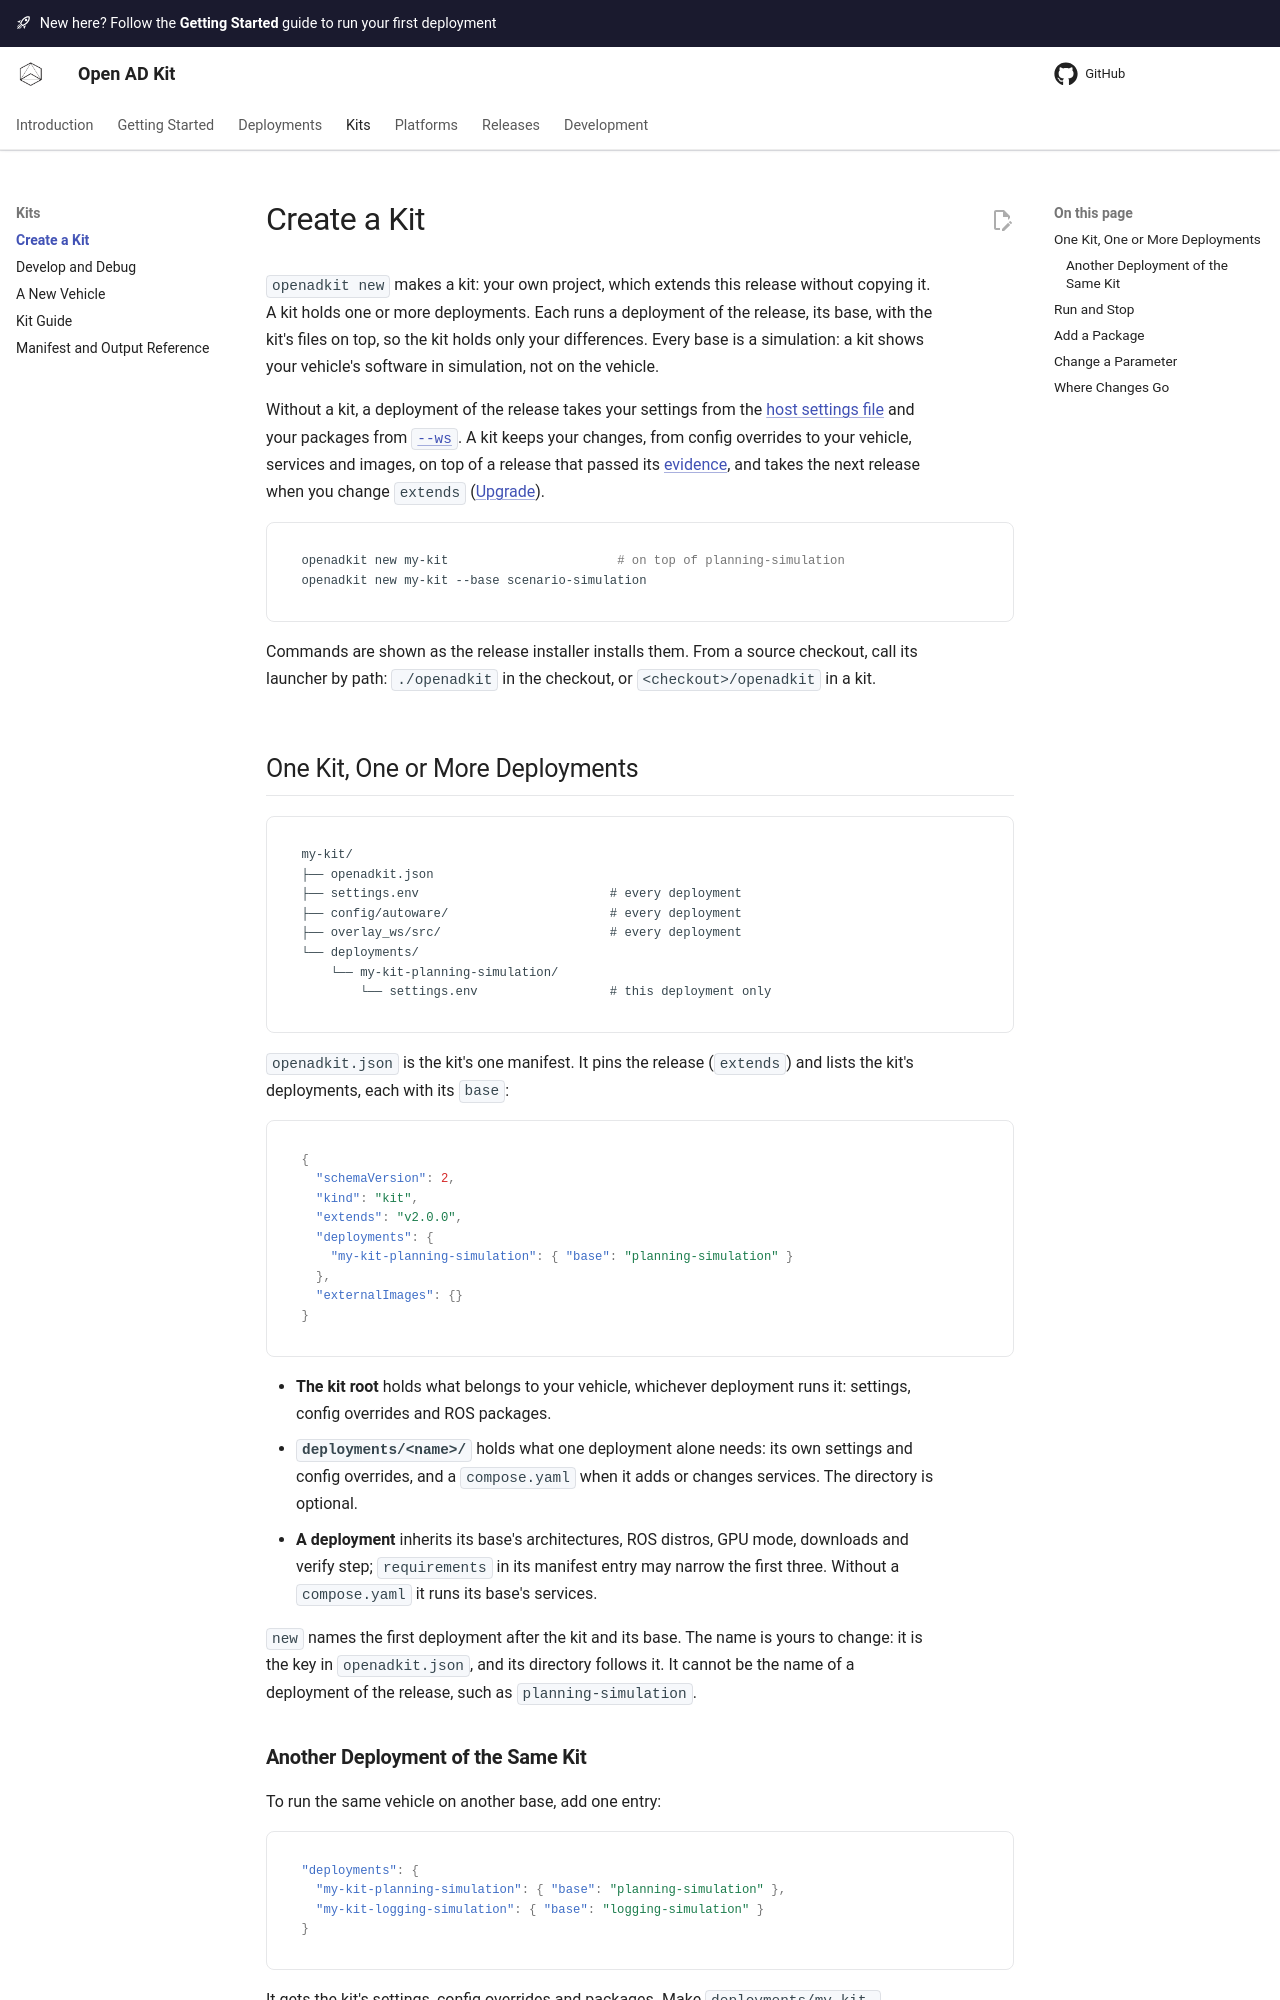

repository: autowarefoundation/openadkit · page: kits/create-a-kit/index.html · generator: mkdocs

# Create a Kit

`openadkit new` makes a kit: your own project, which extends this release
without copying it. A kit holds one or more deployments. Each runs a deployment
of the release, its base, with the kit's files on top, so the kit holds only
your differences. Every base is a simulation: a kit shows your vehicle's
software in simulation, not on the vehicle.

Without a kit, a deployment of the release takes your settings from the
[host settings file](../getting-started/cli.md#settings) and your packages from
[`--ws`](kit-guide.md#without-a-kit). A kit keeps your changes, from config
overrides to your vehicle, services and images, on top of a release that passed
its [evidence](../releases/evidence.md), and takes the next release when you
change `extends` ([Upgrade](kit-guide.md#upgrade-without-losing-your-work)).

```bash
openadkit new my-kit                       # on top of planning-simulation
openadkit new my-kit --base scenario-simulation
```

--8<-- "includes/cli-command-context.md"

## One Kit, One or More Deployments

```text
my-kit/
├── openadkit.json
├── settings.env                          # every deployment
├── config/autoware/                      # every deployment
├── overlay_ws/src/                       # every deployment
└── deployments/
    └── my-kit-planning-simulation/
        └── settings.env                  # this deployment only
```

`openadkit.json` is the kit's one manifest. It pins the release (`extends`) and
lists the kit's deployments, each with its `base`:

```json
{
  "schemaVersion": 2,
  "kind": "kit",
  "extends": "v2.0.0",
  "deployments": {
    "my-kit-planning-simulation": { "base": "planning-simulation" }
  },
  "externalImages": {}
}
```

- **The kit root** holds what belongs to your vehicle, whichever deployment
  runs it: settings, config overrides and ROS packages.
- **`deployments/<name>/`** holds what one deployment alone needs: its own
  settings and config overrides, and a `compose.yaml` when it adds or changes
  services. The directory is optional.
- **A deployment** inherits its base's architectures, ROS distros, GPU mode,
  downloads and verify step; `requirements` in its manifest entry may narrow
  the first three. Without a `compose.yaml` it runs its base's services.

`new` names the first deployment after the kit and its base. The name is yours
to change: it is the key in `openadkit.json`, and its directory follows it. It
cannot be the name of a deployment of the release, such as
`planning-simulation`.
